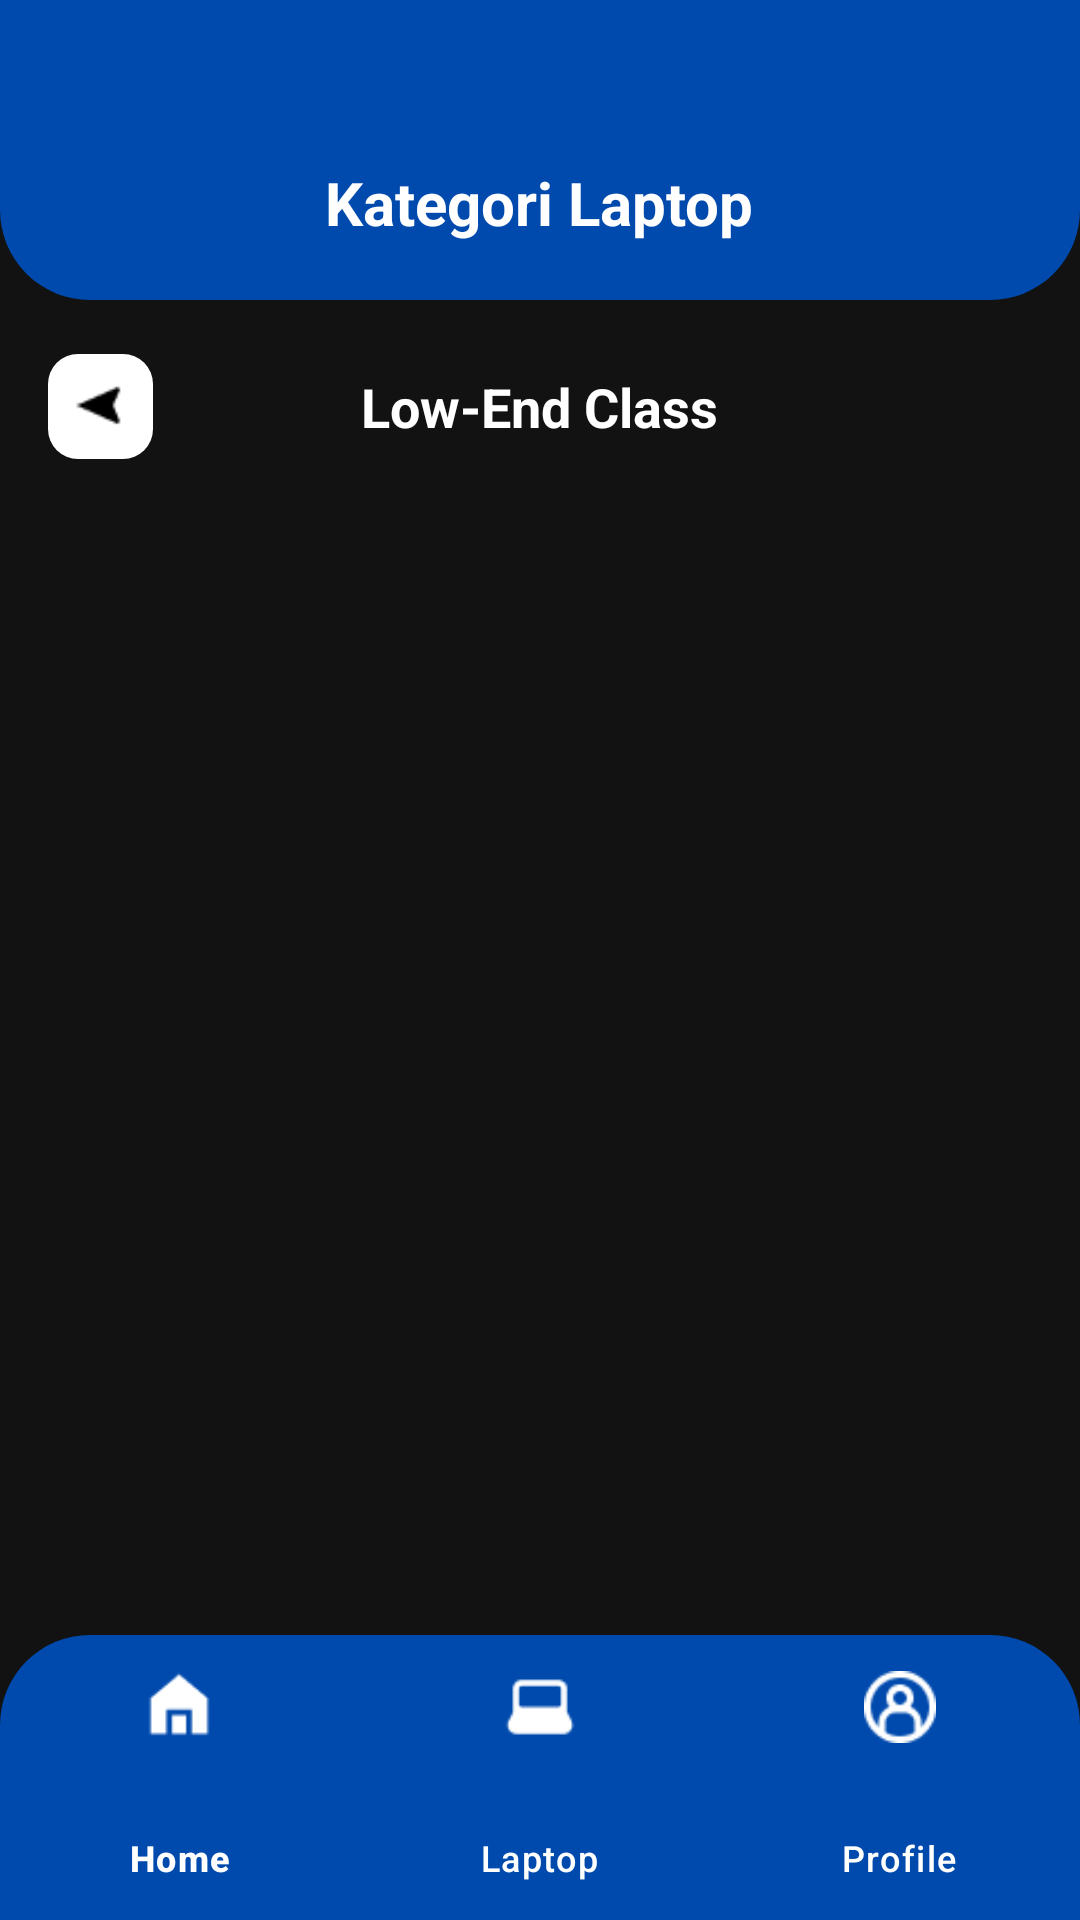

Reconstruct the res/layout file that produces this screen, plus the resources it refers to.
<!-- AndroidManifest.xml: application theme Theme.LoginMenu -->
<!-- res/layout/laptop_low_end.xml -->
<?xml version="1.0" encoding="utf-8"?>
<RelativeLayout xmlns:android="http://schemas.android.com/apk/res/android"
    xmlns:app="http://schemas.android.com/apk/res-auto"
    xmlns:tools="http://schemas.android.com/tools"
    android:layout_width="match_parent"
    android:layout_height="match_parent"
    android:background="#121212">

    <RelativeLayout
        android:id="@+id/header_layout"
        android:layout_width="match_parent"
        android:layout_height="100dp"
        android:background="@drawable/header_home"
        android:paddingTop="40dp">

        <TextView
            android:layout_width="wrap_content"
            android:layout_height="wrap_content"
            android:text="Kategori Laptop"
            android:textColor="@color/white"
            android:textSize="20sp"
            android:textStyle="bold"
            android:layout_marginTop="14dp"
            android:layout_centerHorizontal="true" />
    </RelativeLayout>

    <LinearLayout
        android:layout_width="match_parent"
        android:layout_height="match_parent"
        android:layout_below="@id/header_layout"
        android:layout_above="@id/bottom_navigation"
        android:orientation="vertical"
        android:padding="8dp">

        <RelativeLayout
            android:layout_width="match_parent"
            android:layout_height="wrap_content"
            android:layout_marginTop="10dp"
            android:layout_marginBottom="10dp"
            android:paddingStart="8dp"
            android:paddingEnd="8dp">

            <ImageButton
                android:id="@+id/btn_back"
                android:layout_width="35dp"
                android:layout_height="35dp"
                android:background="@drawable/radiuscorner"
                android:backgroundTint="#FFFFFF"
                android:src="@drawable/back"
                android:padding="8dp"
                android:scaleType="centerInside"
                app:tint="#000000" />

            <TextView
                android:layout_width="wrap_content"
                android:layout_height="wrap_content"
                android:layout_centerInParent="true"
                android:text="Low-End Class"
                android:textColor="#FFFFFF"
                android:textSize="18sp"
                android:textStyle="bold" />
        </RelativeLayout>

        <androidx.recyclerview.widget.RecyclerView
            android:id="@+id/rv_low_end"
            android:layout_width="match_parent"
            android:layout_height="match_parent"
            android:clipToPadding="false"
            app:layoutManager="androidx.recyclerview.widget.GridLayoutManager"
            app:spanCount="2"
            tools:listitem="@layout/item_laptop" />

    </LinearLayout>

    <com.google.android.material.bottomnavigation.BottomNavigationView
        android:id="@+id/bottom_navigation"
        android:layout_width="match_parent"
        android:layout_height="95dp"
        android:layout_alignParentBottom="true"
        android:background="@drawable/radius_bottom"
        android:backgroundTint="#002052"
        app:itemIconSize="24dp"
        app:itemIconTint="@color/white"
        app:itemTextColor="@color/white"
        app:itemActiveIndicatorStyle="@null"
        app:menu="@menu/bottom_nav_menu" />

</RelativeLayout>
<!-- res/layout/item_laptop.xml (included above) -->
<com.google.android.material.card.MaterialCardView
    xmlns:android="http://schemas.android.com/apk/res/android"
    xmlns:app="http://schemas.android.com/apk/res-auto"
    android:layout_width="match_parent"
    android:layout_height="wrap_content"
    android:layout_margin="8dp"
    app:cardCornerRadius="15dp"
    app:cardElevation="0dp"
    app:strokeWidth="0dp"
    app:cardBackgroundColor="@color/white">

    <LinearLayout
    android:layout_width="match_parent"
    android:layout_height="wrap_content"
    android:orientation="vertical"
    android:padding="12dp"
    android:gravity="center"
    android:background="@color/white">

        <ImageView
            android:id="@+id/img_laptop"
            android:layout_width="120dp"
            android:layout_height="100dp"
            android:scaleType="centerInside"
            android:src="@drawable/skensa" />

    <TextView
        android:id="@+id/tv_nama_laptop"
        android:layout_width="wrap_content"
        android:layout_height="wrap_content"
        android:text="Nama Laptop"
        android:textStyle="bold"
        android:textColor="@color/black"
        android:layout_marginTop="8dp"/>

    <Button
        android:id="@+id/btn_detail"
        android:layout_width="match_parent"
        android:layout_height="wrap_content"
        android:text="DETAIL"
        android:textColor="@color/white"
        app:backgroundTint="#003C91"
        android:textSize="12sp"
        android:textStyle="bold"
        app:cornerRadius="10dp"
        android:layout_marginTop="8dp"/>
</LinearLayout>
</com.google.android.material.card.MaterialCardView>
<!-- resources referenced by this layout -->
<resources>
  <color name="black">#FF000000</color>
  <color name="white">#FFFFFFFF</color>
  <!-- drawable back: png bitmap (drawable, 281 bytes) -->
  <!-- drawable header_home (drawable) -->
  <?xml version="1.0" encoding="utf-8"?>
  <shape xmlns:android="http://schemas.android.com/apk/res/android">
      <solid android:color="#004AAD" /> <corners
      android:bottomLeftRadius="30dp"
      android:bottomRightRadius="30dp" />
  </shape>
  <!-- drawable radius_bottom (drawable) -->
  <?xml version="1.0" encoding="utf-8"?>
  <shape xmlns:android="http://schemas.android.com/apk/res/android">
      <solid android:color="#004AAD" />
  
      <corners
          android:topLeftRadius="30dp"
          android:topRightRadius="30dp"
          android:bottomLeftRadius="0dp"
          android:bottomRightRadius="0dp" />
  </shape>
  <!-- drawable radiuscorner (drawable) -->
  <?xml version="1.0" encoding="utf-8"?>
  <shape
      android:shape="rectangle" xmlns:android="http://schemas.android.com/apk/res/android">
      >
      <corners android:radius="10dp"/>
      <solid android:color="#C1C1C1" />
  
      <corners android:radius="10dp" />
  </shape>
  <!-- drawable skensa: png bitmap (drawable, 76061 bytes) -->
  <style name="Theme.LoginMenu" parent="Base.Theme.LoginMenu" />
  <style name="Base.Theme.LoginMenu" parent="Theme.Material3.DayNight.NoActionBar">
          
          
      </style>
</resources>
